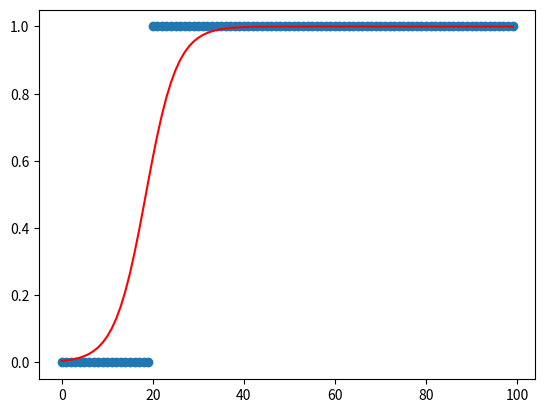

The script that saved this image:
import matplotlib.pyplot as plt
import numpy as np


def logistic_regression_batch(x, y):
    """This is a practical least mean square regression
    x, y are 1*n array, respectively"""
    theta0_pre, theta1_pre = 0, 0
    theta0, theta1 = 1, 1
    alpha = 0.01
    con = 0.1**4
    while np.fabs(theta1 - theta1_pre) > con or np.fabs(theta0 - theta0_pre) > con:
        hx = 1/(1 + np.exp(-(theta0 + theta1 * x)))
        error_0 = np.sum((y - hx) * 1)/len(y)
        error_1 = np.sum((y - hx) * x)/len(y)
        theta0_pre = theta0
        theta1_pre = theta1
        theta0 = theta0_pre + alpha * error_0
        theta1 = theta1_pre + alpha * error_1

    return theta0, theta1


x1 = np.arange(100)
x1 = x1[:, np.newaxis]
y1 = np.r_[np.zeros(20), np.ones(80)]
y1 = y1[:, np.newaxis]

theta_0, theta_1 = logistic_regression_batch(x1, y1)

plt.scatter(x1, y1)
plt.plot(x1, 1/(1 + np.exp(-(theta_0 + theta_1 * x1))), 'r-')

plt.show()
